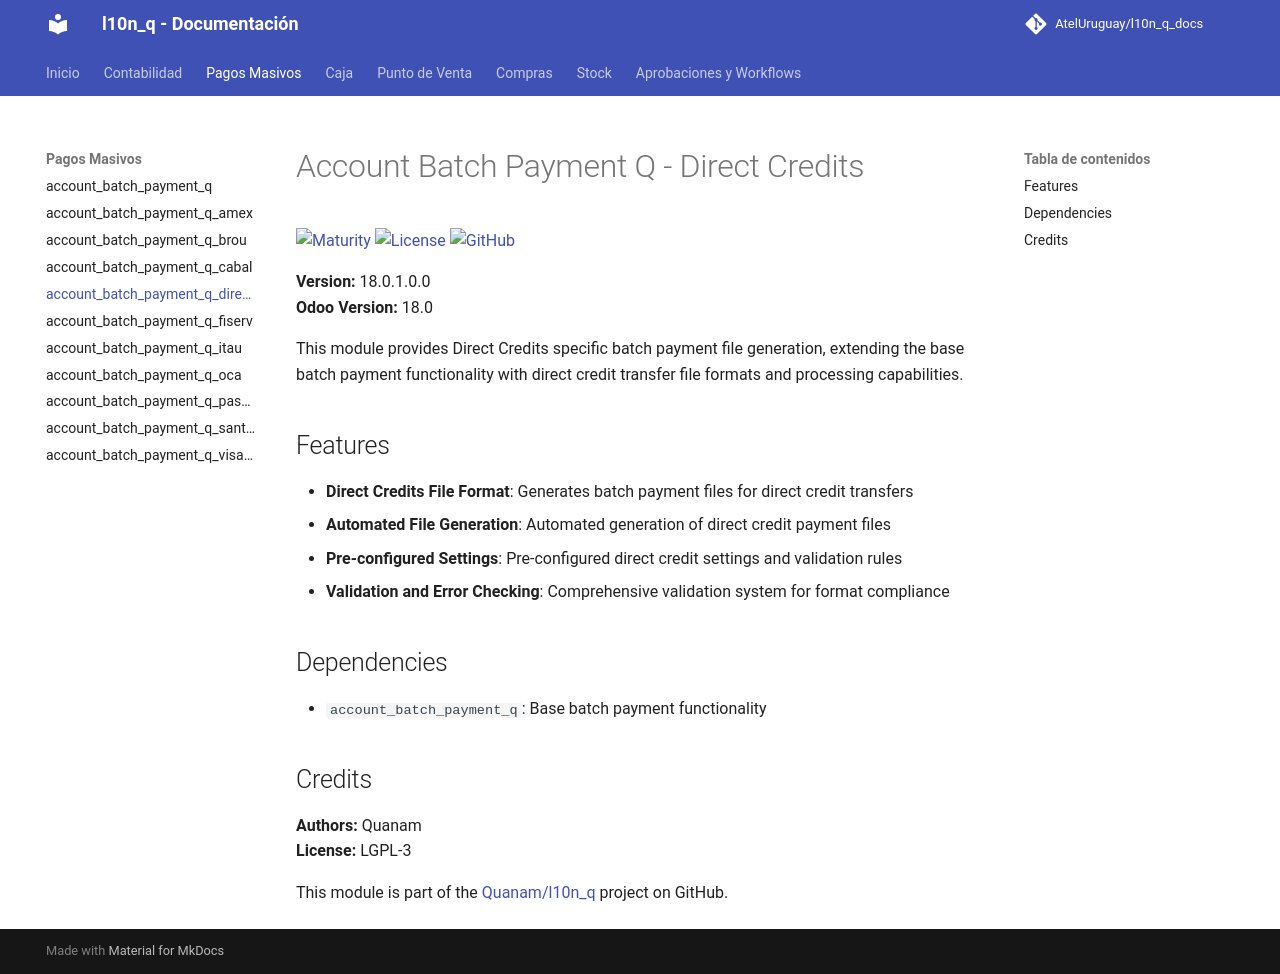

repository: AtelUruguay/l10n_q_docs · page: 18.0/account_batch_payment_q_direct_credits/index.html · generator: mkdocs

# Account Batch Payment Q - Direct Credits

[![Maturity](https://img.shields.io/badge/maturity-Production%2FStable-green.png)](https://odoo-community.org/page/development-status)
[![License](https://img.shields.io/badge/licence-LGPL--3-blue.png)](http://www.gnu.org/licenses/lgpl-3.0-standalone.html)
[![GitHub](https://img.shields.io/badge/github-Quanam-lightgray.png?logo=github)](https://github.com/Quanam/l10n_q)

**Version:** 18.0.1.0.0  
**Odoo Version:** 18.0

This module provides Direct Credits specific batch payment file generation, extending the base batch payment functionality with direct credit transfer file formats and processing capabilities.

## Features

* **Direct Credits File Format**: Generates batch payment files for direct credit transfers
* **Automated File Generation**: Automated generation of direct credit payment files
* **Pre-configured Settings**: Pre-configured direct credit settings and validation rules
* **Validation and Error Checking**: Comprehensive validation system for format compliance

## Dependencies

* `account_batch_payment_q`: Base batch payment functionality

## Credits

**Authors:** Quanam  
**License:** LGPL-3

This module is part of the [Quanam/l10n_q](https://github.com/Quanam/l10n_q) project on GitHub.
